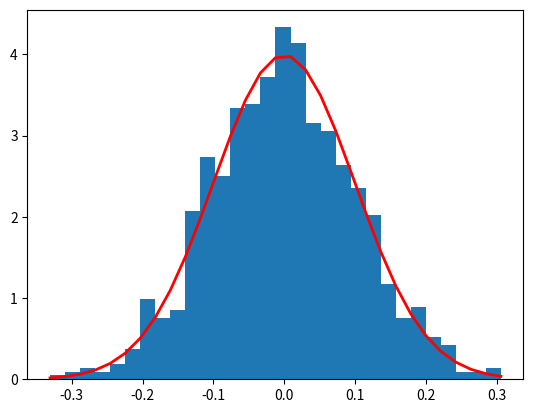

The matplotlib source for this figure:
# #Exemplo pe de cafe, passando x valor, x de media e x de desvioPadrao fazer um grafico da distribuicao normal
#pegartema sobre altura no inep populacaosileira

#Aprender como gerar um grafico historograma

import numpy as np  #faz as somas
import matplotlib.pyplot as plt  #cria grafico

# quantidade = 1
# media = 1
# desvioPadrao = 1

# data = np.random.normal(loc=0, scale=1, size=200)

# count, bins, ignored = plt.hist(data, 30)
# plt.show()

# print("Teste 12345")


mu, sigma = 0, 0.1  # mean and standard deviation
s = np.random.normal(mu, sigma, 1000)
abs(mu - np.mean(s))
abs(sigma - np.std(s, ddof=1))


#bins = colunas do grafico
count, bins, ignored = plt.hist(s, 30, density=True)
plt.plot(bins,
         1 / (sigma * np.sqrt(2 * np.pi)) * np.exp(- (bins - mu) ** 2 / (2 * sigma ** 2)),
         linewidth=2,
         color='r')
plt.show()

#Encontrar o exemplo de altura
#Estudar a numpy em relacao distribuicao normal
#Estudar como gerar o grafico
#Estudar como aplicar animacao nos graficos
